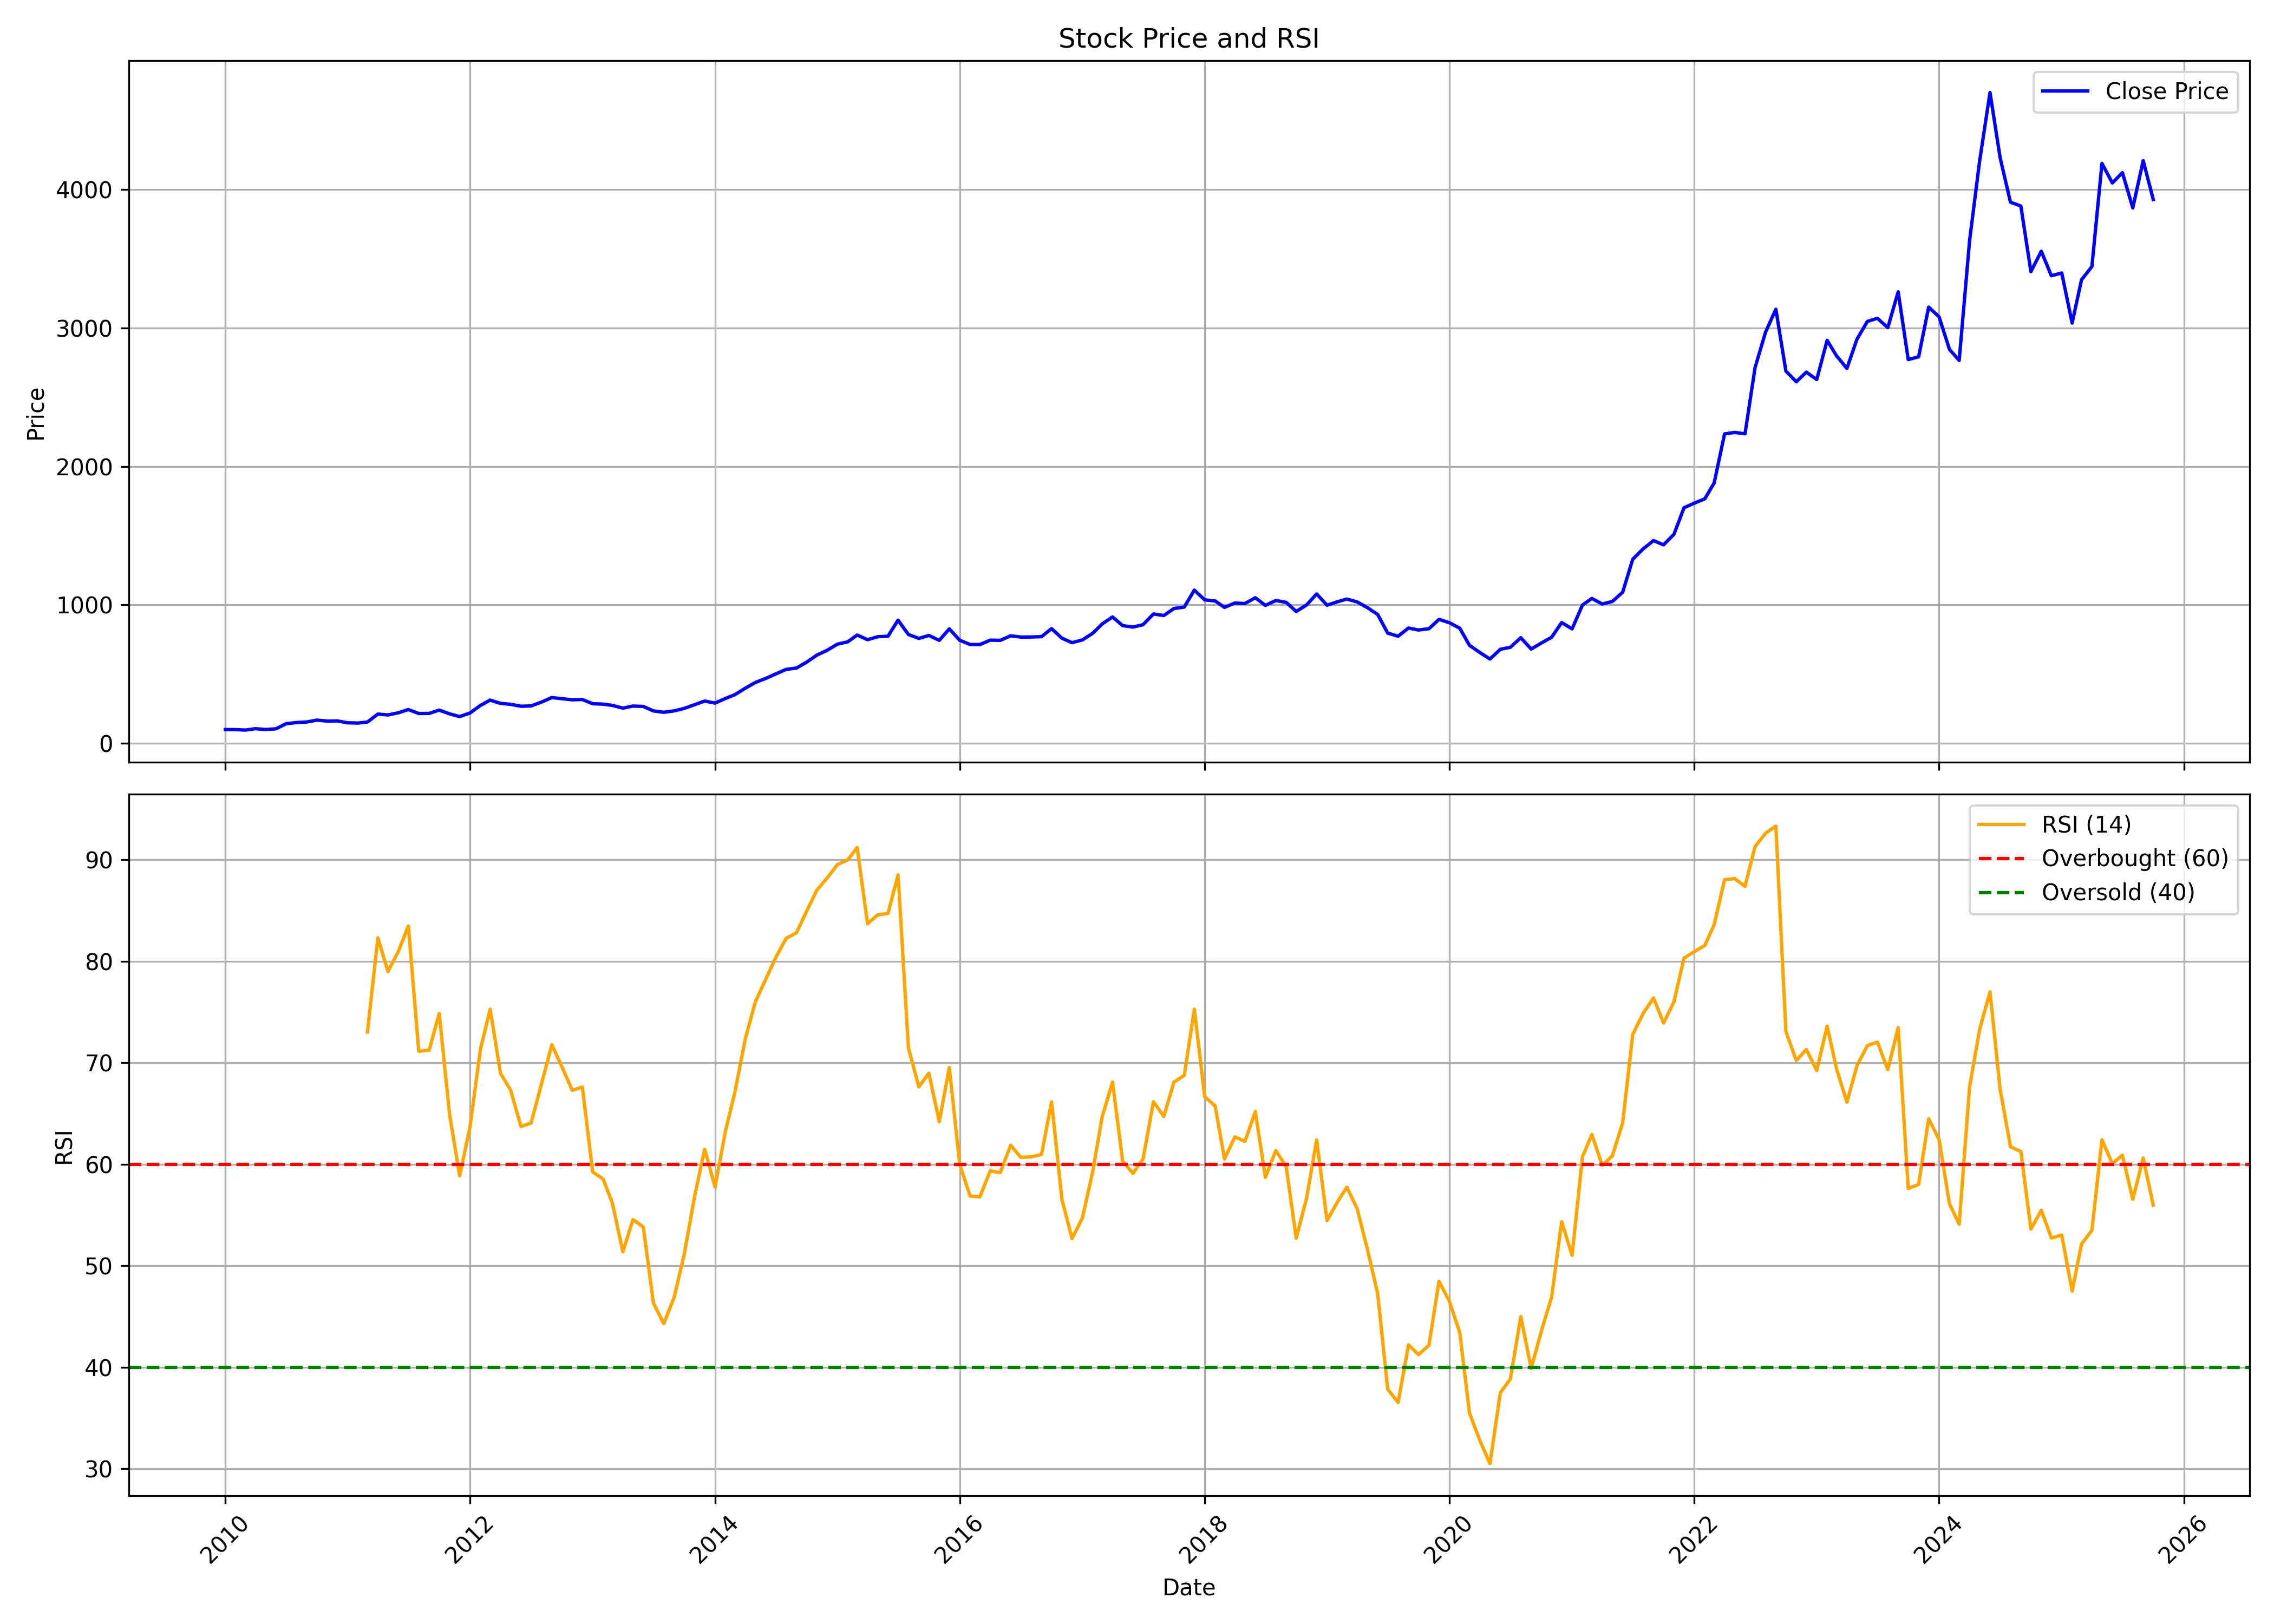

The data file committed next to this chart (first rows):
, date, symbol, open, high, low, close, volume, rsi
0, 2010-01-01, SCHAEFFLER, 112.4, 115.7, 96.62, 99.58, 233225, 
1, 2010-02-01, SCHAEFFLER, 100.2, 107.2, 94.41, 98.95, 238755, 
2, 2010-03-01, SCHAEFFLER, 98.95, 104.5, 91.49, 95.63, 374075, 
3, 2010-04-01, SCHAEFFLER, 96.53, 115.1, 93.79, 105.6, 856710, 
4, 2010-05-01, SCHAEFFLER, 105.2, 107.6, 95.81, 99.9, 112630, 
5, 2010-06-01, SCHAEFFLER, 101.9, 119.3, 96.16, 104.8, 96105, 
6, 2010-07-01, SCHAEFFLER, 104.8, 149.4, 99.11, 141.1, 1158765, 
7, 2010-08-01, SCHAEFFLER, 145.3, 156.3, 130.5, 150.1, 1383460, 
8, 2010-09-01, SCHAEFFLER, 150.6, 167.3, 139.4, 154.2, 331950, 
9, 2010-10-01, SCHAEFFLER, 151.9, 180.2, 151.9, 167.4, 1114180, 
10, 2010-11-01, SCHAEFFLER, 169, 172.7, 146.6, 160.5, 439415, 
11, 2010-12-01, SCHAEFFLER, 162.5, 167.3, 147.5, 161.6, 205190, 
12, 2011-01-01, SCHAEFFLER, 163.8, 168.6, 144.5, 148.4, 302560, 
13, 2011-02-01, SCHAEFFLER, 148.8, 161.8, 139.7, 146.3, 188820, 
14, 2011-03-01, SCHAEFFLER, 154.5, 155.4, 139.7, 153.9, 655885, 73.02
15, 2011-04-01, SCHAEFFLER, 157.2, 230.9, 153.6, 211.3, 1821750, 82.3
16, 2011-05-01, SCHAEFFLER, 211.3, 221.8, 190.6, 204.8, 550315, 78.97
17, 2011-06-01, SCHAEFFLER, 205.5, 222, 200.2, 220.4, 336170, 80.95
18, 2011-07-01, SCHAEFFLER, 221.1, 265.1, 209.1, 243.8, 5983010, 83.47
19, 2011-08-01, SCHAEFFLER, 247.9, 249.6, 209.7, 215.2, 399315, 71.13
20, 2011-09-01, SCHAEFFLER, 215.2, 237.7, 213.4, 215.9, 609815, 71.24
21, 2011-10-01, SCHAEFFLER, 219.8, 249.8, 208.2, 239.9, 382755, 74.85
22, 2011-11-01, SCHAEFFLER, 237.8, 255.7, 205.8, 212.7, 219335, 64.9
23, 2011-12-01, SCHAEFFLER, 217.5, 220.7, 177.6, 193.2, 373350, 58.85
24, 2012-01-01, SCHAEFFLER, 198.9, 230.4, 186.1, 219.2, 401280, 63.7
25, 2012-02-01, SCHAEFFLER, 215.6, 288.6, 215.6, 273.6, 398365, 71.32
26, 2012-03-01, SCHAEFFLER, 270, 314.4, 261.8, 312.1, 934540, 75.27
27, 2012-04-01, SCHAEFFLER, 316.4, 337.7, 285.8, 288.3, 480300, 68.95
28, 2012-05-01, SCHAEFFLER, 289.5, 300.7, 270, 281.9, 233750, 67.31
29, 2012-06-01, SCHAEFFLER, 277.4, 295.5, 264.6, 267.8, 315260, 63.72
30, 2012-07-01, SCHAEFFLER, 269.8, 289.3, 264.7, 270.1, 191065, 64.06
31, 2012-08-01, SCHAEFFLER, 268.7, 302.7, 268.7, 297.5, 238180, 67.89
32, 2012-09-01, SCHAEFFLER, 300.5, 335.1, 279.3, 330.3, 698275, 71.76
33, 2012-10-01, SCHAEFFLER, 330.3, 344.4, 310, 322.5, 464520, 69.61
34, 2012-11-01, SCHAEFFLER, 323.9, 329.3, 304.4, 314.2, 547935, 67.28
35, 2012-12-01, SCHAEFFLER, 314.6, 345.3, 310.8, 316.5, 286955, 67.61
36, 2013-01-01, SCHAEFFLER, 316.3, 316.5, 283, 285.7, 304755, 59.23
37, 2013-02-01, SCHAEFFLER, 295.6, 295.6, 249.8, 283.1, 899150, 58.55
38, 2013-03-01, SCHAEFFLER, 282.1, 292.2, 258.8, 273.7, 261760, 56.13
39, 2013-04-01, SCHAEFFLER, 279.3, 285.8, 237.2, 254.3, 192405, 51.38
40, 2013-05-01, SCHAEFFLER, 254.3, 279.9, 254.1, 269.1, 885755, 54.54
41, 2013-06-01, SCHAEFFLER, 274.6, 276.5, 263.4, 266.2, 331140, 53.81
42, 2013-07-01, SCHAEFFLER, 298, 298, 229.8, 234.1, 188095, 46.33
43, 2013-08-01, SCHAEFFLER, 239.1, 257.8, 201.8, 224.2, 482255, 44.29
44, 2013-09-01, SCHAEFFLER, 224.2, 247.6, 209.3, 234.4, 118905, 46.89
45, 2013-10-01, SCHAEFFLER, 229.8, 255, 229.8, 252, 120720, 51.12
46, 2013-11-01, SCHAEFFLER, 267.7, 298.9, 242.9, 279, 429140, 56.82
47, 2013-12-01, SCHAEFFLER, 279, 310.1, 275.6, 305.1, 965935, 61.49
48, 2014-01-01, SCHAEFFLER, 306.4, 313.7, 281.2, 290.6, 295330, 57.75
49, 2014-02-01, SCHAEFFLER, 305.6, 326, 285.9, 323.8, 1087520, 63.25
50, 2014-03-01, SCHAEFFLER, 326, 355, 313.5, 351.2, 1121855, 67.06
51, 2014-04-01, SCHAEFFLER, 348.6, 402.8, 343, 397.6, 780805, 72.3
52, 2014-05-01, SCHAEFFLER, 397.6, 458.3, 380.7, 439, 1229550, 75.98
53, 2014-06-01, SCHAEFFLER, 446.1, 485.3, 423.9, 468.5, 803690, 78.2
54, 2014-07-01, SCHAEFFLER, 478, 530.5, 464.9, 500.9, 585360, 80.35
55, 2014-08-01, SCHAEFFLER, 508, 562.6, 496.9, 533.7, 623405, 82.25
56, 2014-09-01, SCHAEFFLER, 559.5, 565.1, 509.2, 543.8, 576155, 82.8
57, 2014-10-01, SCHAEFFLER, 546.4, 590.5, 507.3, 585.7, 552360, 84.91
58, 2014-11-01, SCHAEFFLER, 577.3, 644.8, 539.6, 637.4, 789205, 87.01
59, 2014-12-01, SCHAEFFLER, 622.7, 717.9, 595.7, 671.3, 599720, 88.18
... 130 more rows
